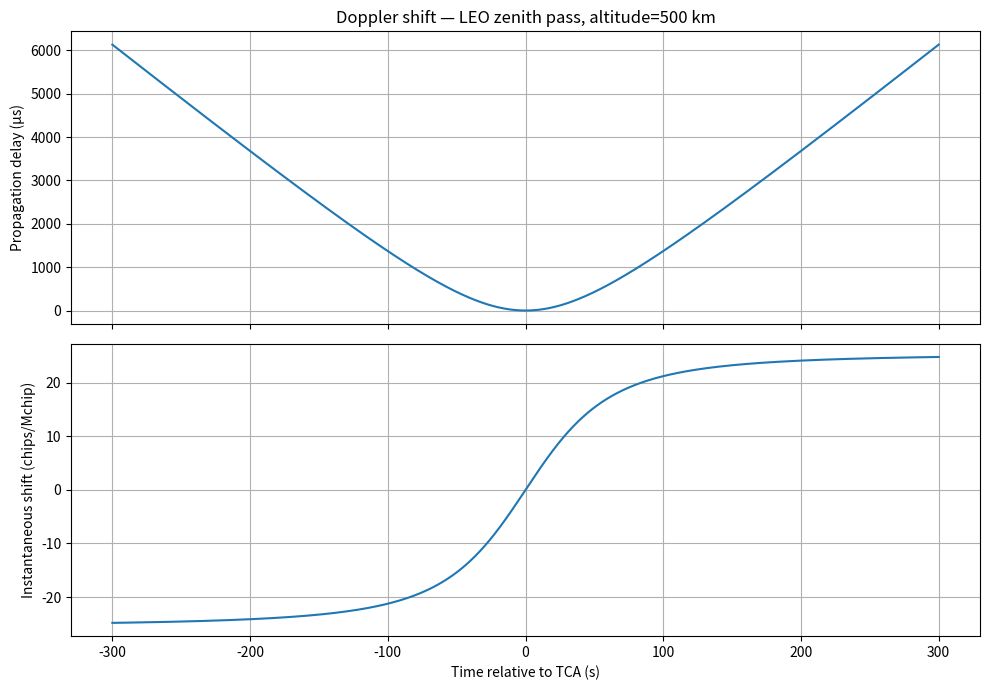

Here is the Python script that generated this plot:
import numpy as np

C = 2.998e8  # m/s
GM = 3.986e14  # m³/s²
R_EARTH = 6.371e6  # m


class DopplerShift:
    def __init__(
        self, altitude_km: float, chip_duration_s: float = 20e-9, tca_chip: float | None = None
    ) -> None:
        self.altitude_m = altitude_km * 1e3
        self.chip_duration_s = chip_duration_s
        self.tca_chip = tca_chip
        self.velocity_m_s = np.sqrt(GM / (R_EARTH + self.altitude_m))

    def _resolve_tca(self, offsets: np.ndarray) -> float:
        if self.tca_chip is not None:
            return float(self.tca_chip)
        return float((offsets[0] + offsets[-1]) / 2.0)

    def _chips_to_time(self, offsets: np.ndarray, tca: float) -> np.ndarray:
        return (offsets - tca) * self.chip_duration_s

    def _slant_range(self, t: np.ndarray) -> np.ndarray:
        return np.sqrt(self.altitude_m**2 + (self.velocity_m_s * t) ** 2)

    def _range_delay_chips(self, slant_range: np.ndarray) -> np.ndarray:
        return (slant_range - self.altitude_m) / (C * self.chip_duration_s)

    def shift(self, offsets: np.ndarray) -> np.ndarray:
        assert offsets.dtype == np.float64
        tca = self._resolve_tca(offsets)
        t = self._chips_to_time(offsets, tca)
        slant_range = self._slant_range(t)
        return offsets + self._range_delay_chips(slant_range)


if __name__ == "__main__":
    import os

    import matplotlib.pyplot as plt

    doppler = DopplerShift(altitude_km=500)

    # Simulate a 600-second pass centered at TCA, 20ns chips
    pass_duration_s = 600.0
    n_chips = int(pass_duration_s / doppler.chip_duration_s)
    offsets = np.linspace(0, n_chips - 1, 10_000, dtype=np.float64)

    tca = doppler._resolve_tca(offsets)
    t = doppler._chips_to_time(offsets, tca)
    slant_range = doppler._slant_range(t)
    delay_chips = doppler._range_delay_chips(slant_range)
    delay_us = delay_chips * doppler.chip_duration_s * 1e6

    # Instantaneous Doppler frequency shift: d(delay)/dt * f_chip
    doppler_factor = np.gradient(delay_chips, offsets)

    fig, (ax1, ax2) = plt.subplots(2, 1, figsize=(10, 7), sharex=True)

    ax1.plot(t, delay_us)
    ax1.set_ylabel("Propagation delay (µs)")
    ax1.set_title(f"Doppler shift — LEO zenith pass, altitude={500} km")
    ax1.grid(True)

    ax2.plot(t, doppler_factor * 1e6)
    ax2.set_xlabel("Time relative to TCA (s)")
    ax2.set_ylabel("Instantaneous shift (chips/Mchip)")
    ax2.grid(True)

    os.makedirs("output", exist_ok=True)
    plt.tight_layout()
    plt.savefig("output/doppler_shift.png", dpi=150)
    print("saved output/doppler_shift.png")
    plt.show()
